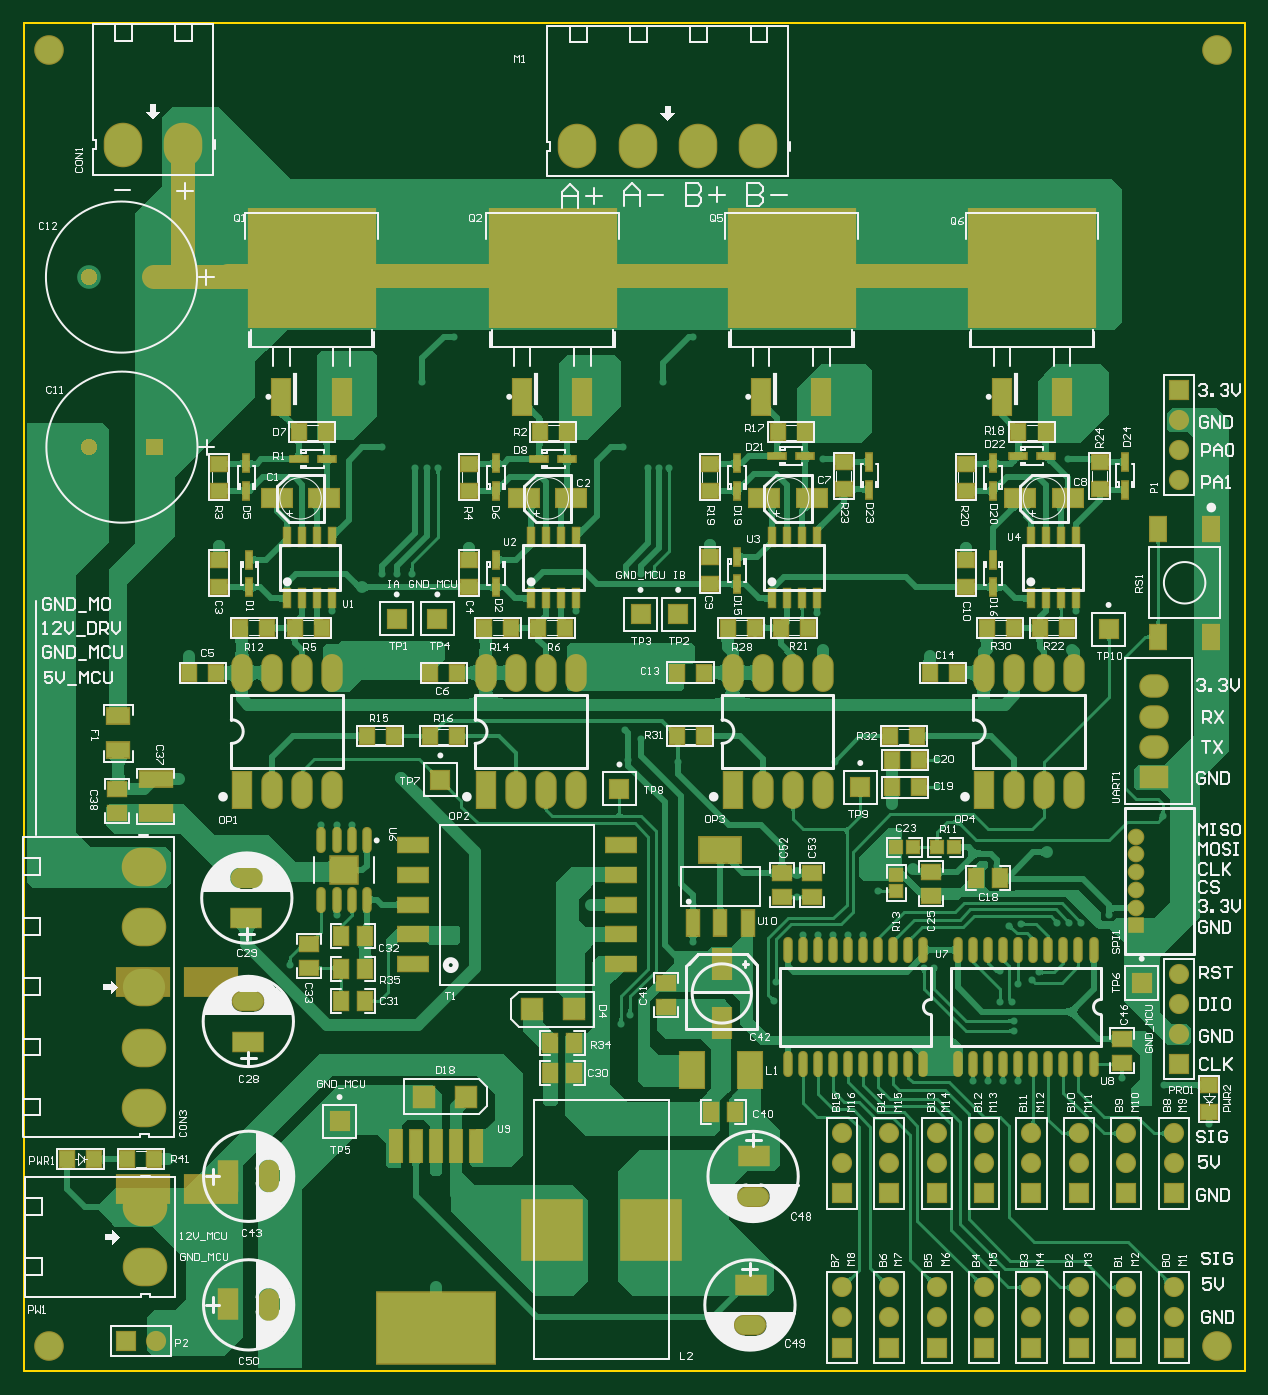
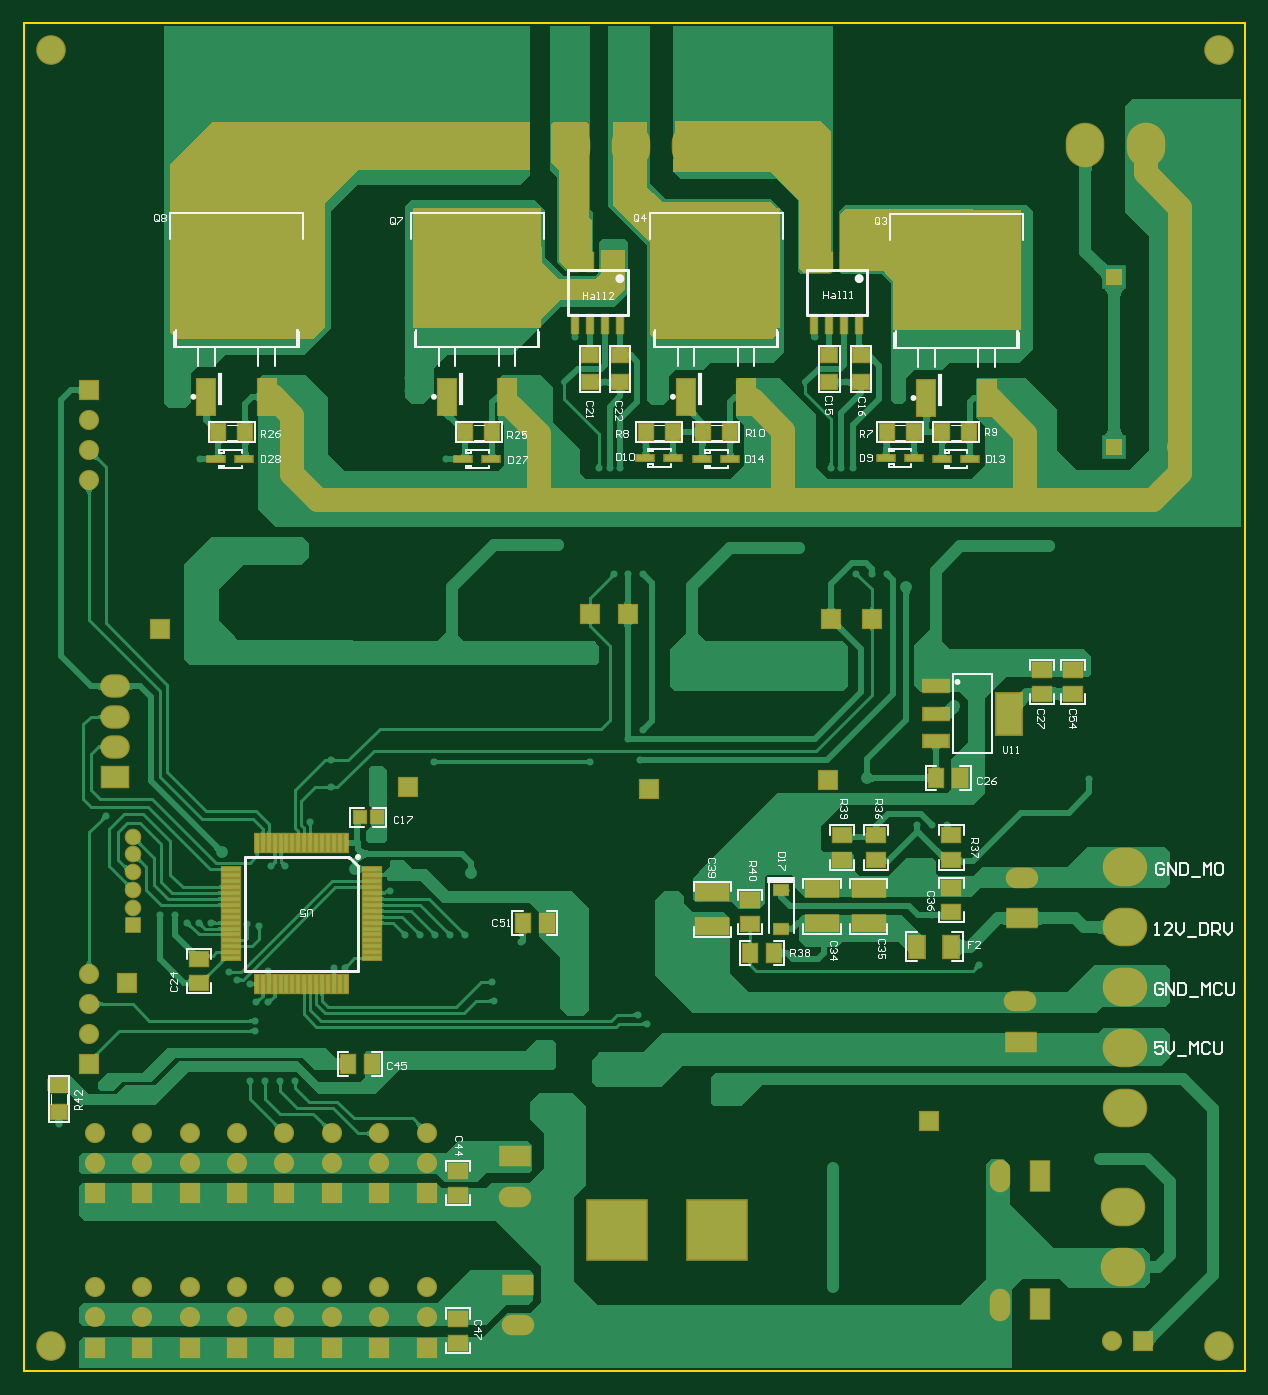
Circuit board: 9 layer files. Board 103.0 x 113.8 mm.
- bottom_copper: PCB.GBL (128440 bytes)
- bottom_silk: PCB.GBO (29409 bytes)
- paste: PCB.GBP (6678 bytes)
- bottom_mask: PCB.GBS (10272 bytes)
- outline: PCB.GKO (218 bytes)
- top_copper: PCB.GTL (198858 bytes)
- top_silk: PCB.GTO (99823 bytes)
- paste: PCB.GTP (10978 bytes)
- top_mask: PCB.GTS (11189 bytes)

=== bottom_copper: PCB.GBL (128440 bytes, source omitted) ===
=== bottom_silk: PCB.GBO (29409 bytes, source omitted) ===
=== paste: PCB.GBP (6678 bytes, source omitted) ===
=== bottom_mask: PCB.GBS (10272 bytes, source omitted) ===
=== outline: PCB.GKO ===
G04 Layer_Color=16711935*
%FSLAX44Y44*%
%MOMM*%
G71*
G01*
G75*
%ADD78C,0.2000*%
%ADD139C,0.2032*%
D78*
X40000Y0D02*
Y1137920D01*
D139*
X-990450Y0D02*
Y1137920D01*
Y0D02*
X40000D01*
X-990450Y1137920D02*
X40000D01*
M02*

=== top_copper: PCB.GTL (198858 bytes, source omitted) ===
=== top_silk: PCB.GTO (99823 bytes, source omitted) ===
=== paste: PCB.GTP (10978 bytes, source omitted) ===
=== top_mask: PCB.GTS (11189 bytes, source omitted) ===
